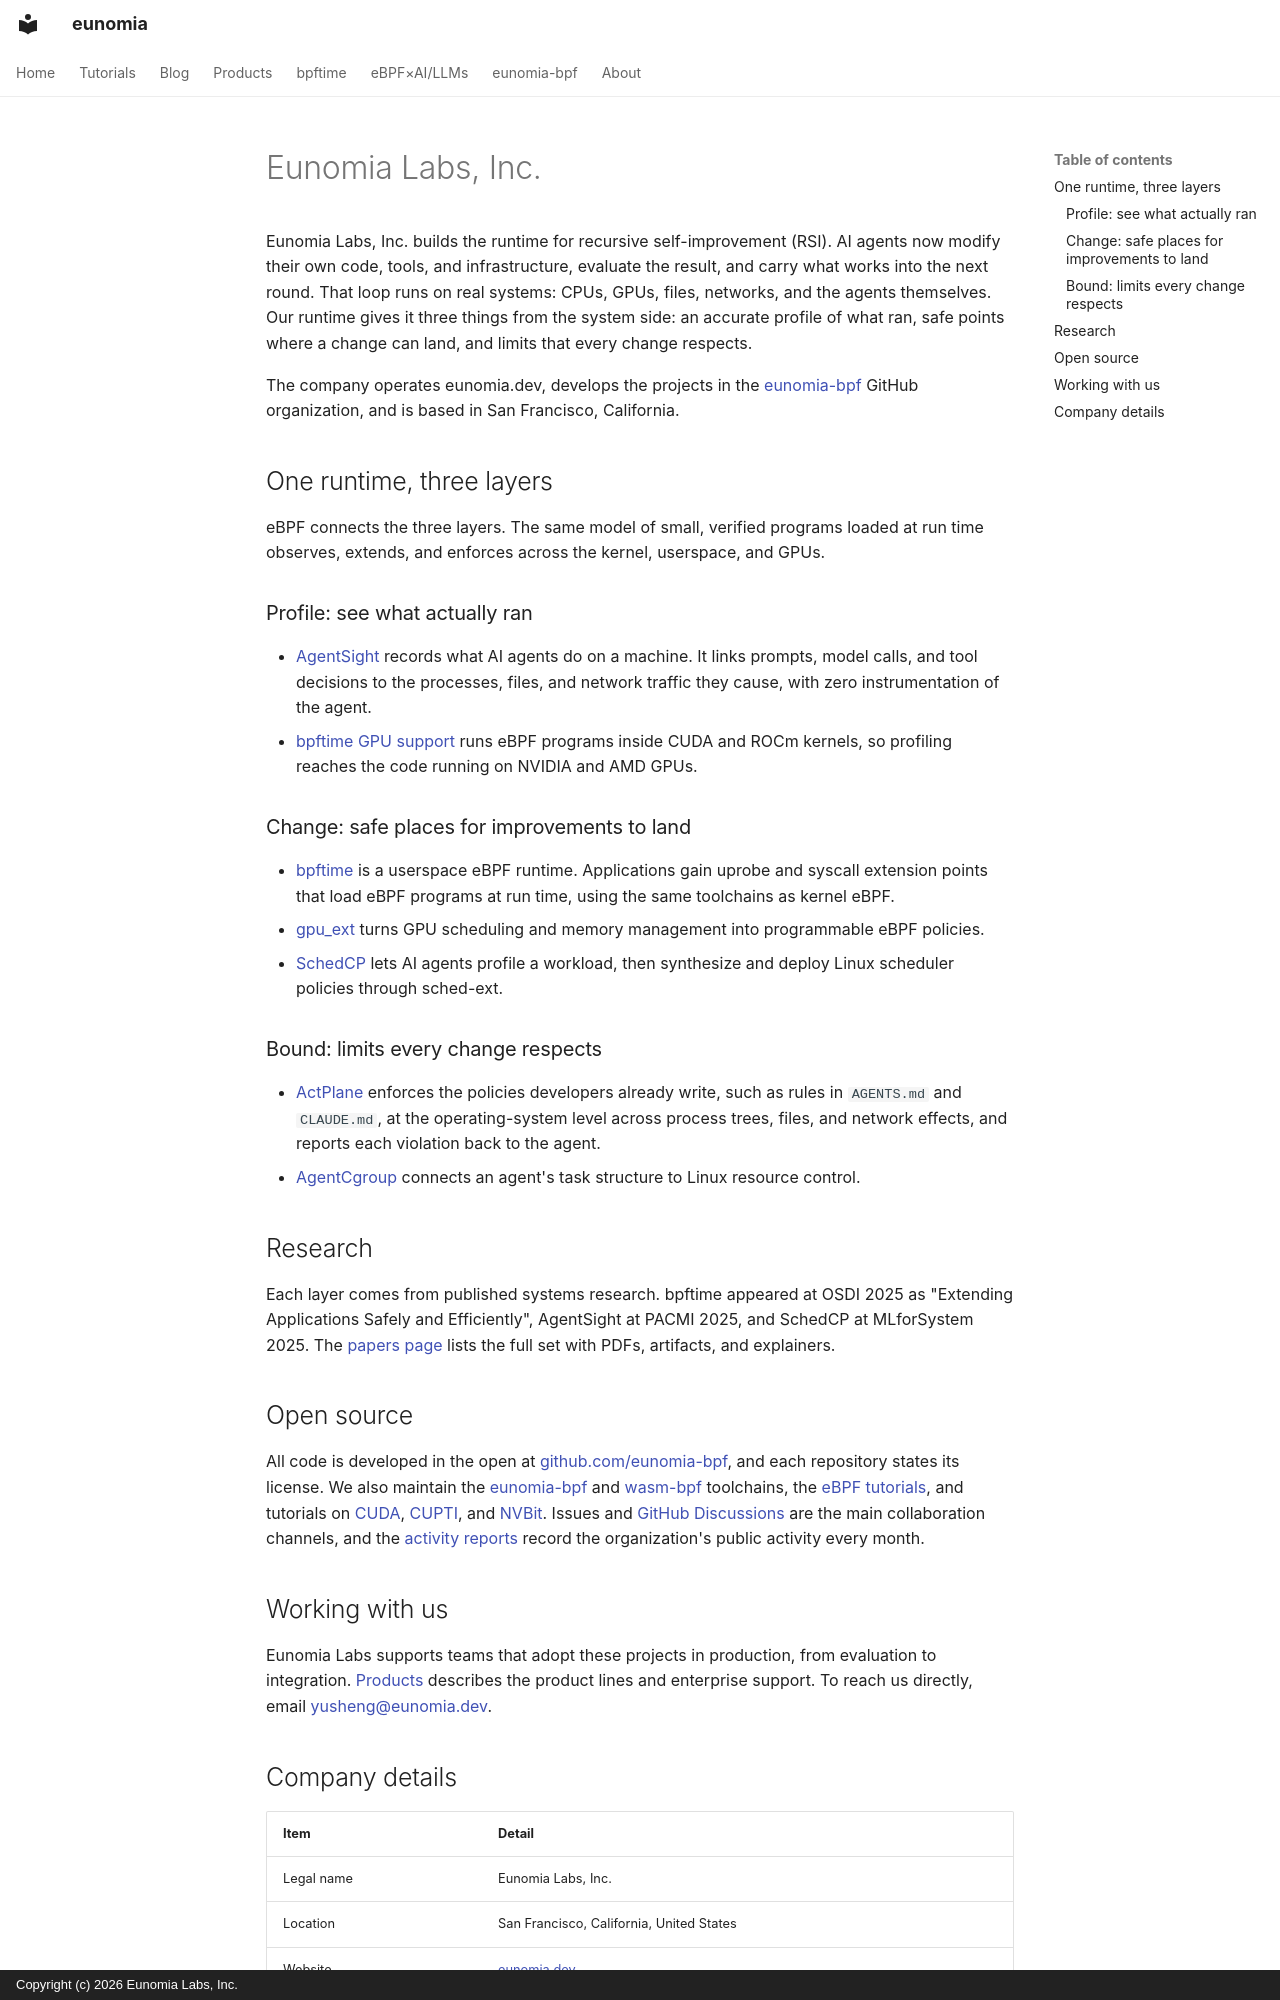

repository: eunomia-bpf/eunomia.dev · page: company/index.html · generator: mkdocs · copyright: Copyright (c) 2026 Eunomia Labs, Inc.

---
title: Eunomia Labs, Inc.
description: Eunomia Labs, Inc. builds the runtime for recursive self-improvement. It profiles what AI systems do, gives them safe places to change themselves, and keeps every change inside limits the system sets.
---

# Eunomia Labs, Inc.

Eunomia Labs, Inc. builds the runtime for recursive self-improvement (RSI). AI agents now modify their own code, tools, and infrastructure, evaluate the result, and carry what works into the next round. That loop runs on real systems: CPUs, GPUs, files, networks, and the agents themselves. Our runtime gives it three things from the system side: an accurate profile of what ran, safe points where a change can land, and limits that every change respects.

The company operates eunomia.dev, develops the projects in the [eunomia-bpf](https://github.com/eunomia-bpf) GitHub organization, and is based in San Francisco, California.

## One runtime, three layers

eBPF connects the three layers. The same model of small, verified programs loaded at run time observes, extends, and enforces across the kernel, userspace, and GPUs.

### Profile: see what actually ran

- [AgentSight](../agentsight/index.md) records what AI agents do on a machine. It links prompts, model calls, and tool decisions to the processes, files, and network traffic they cause, with zero instrumentation of the agent.
- [bpftime GPU support](../bpftime/documents/gpu.md) runs eBPF programs inside CUDA and ROCm kernels, so profiling reaches the code running on NVIDIA and AMD GPUs.

### Change: safe places for improvements to land

- [bpftime](../bpftime/index.md) is a userspace eBPF runtime. Applications gain uprobe and syscall extension points that load eBPF programs at run time, using the same toolchains as kernel eBPF.
- [gpu_ext](https://github.com/eunomia-bpf/gpu_ext) turns GPU scheduling and memory management into programmable eBPF policies.
- [SchedCP](../GPTtrace/schedcp.md) lets AI agents profile a workload, then synthesize and deploy Linux scheduler policies through sched-ext.

### Bound: limits every change respects

- [ActPlane](../actplane/index.md) enforces the policies developers already write, such as rules in `AGENTS.md` and `CLAUDE.md`, at the operating-system level across process trees, files, and network effects, and reports each violation back to the agent.
- [AgentCgroup](https://github.com/eunomia-bpf/agentcgroup) connects an agent's task structure to Linux resource control.

## Research

Each layer comes from published systems research. bpftime appeared at OSDI 2025 as "Extending Applications Safely and Efficiently", AgentSight at PACMI 2025, and SchedCP at MLforSystem 2025. The [papers page](../papers/README.md) lists the full set with PDFs, artifacts, and explainers.

## Open source

All code is developed in the open at [github.com/eunomia-bpf](https://github.com/eunomia-bpf), and each repository states its license. We also maintain the [eunomia-bpf](../eunomia-bpf/index.md) and [wasm-bpf](../wasm-bpf/index.md) toolchains, the [eBPF tutorials](../tutorials/index.md), and tutorials on [CUDA](../others/cuda-tutorial/README.md), [CUPTI](../others/cupti-tutorial/README.md), and [NVBit](../others/nvbit-tutorial/README.md). Issues and [GitHub Discussions](https://github.com/orgs/eunomia-bpf/discussions) are the main collaboration channels, and the [activity reports](../reports/index.md) record the organization's public activity every month.

## Working with us

Eunomia Labs supports teams that adopt these projects in production, from evaluation to integration. [Products](../products/index.md) describes the product lines and enterprise support. To reach us directly, email [yusheng@eunomia.dev](mailto:yusheng@eunomia.dev).
